The GitHub repository neon200/PantryMatch contains a labelled image folder "data" with 16 categories: amaranth, bitter gourd, blueberry, bottle gourd, broccoli, cantaloupe, coconut, dragon fruit, fig, okra, pumpkin, raspberry, ridge gourd, spiny gourd, sponge gourd, strawberry. Examples follow, each with its label.

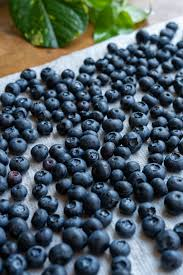
Label: blueberry

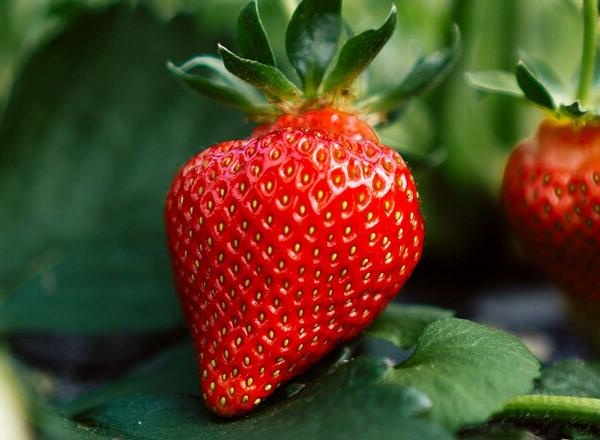
Label: strawberry

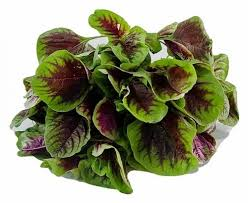
Label: amaranth

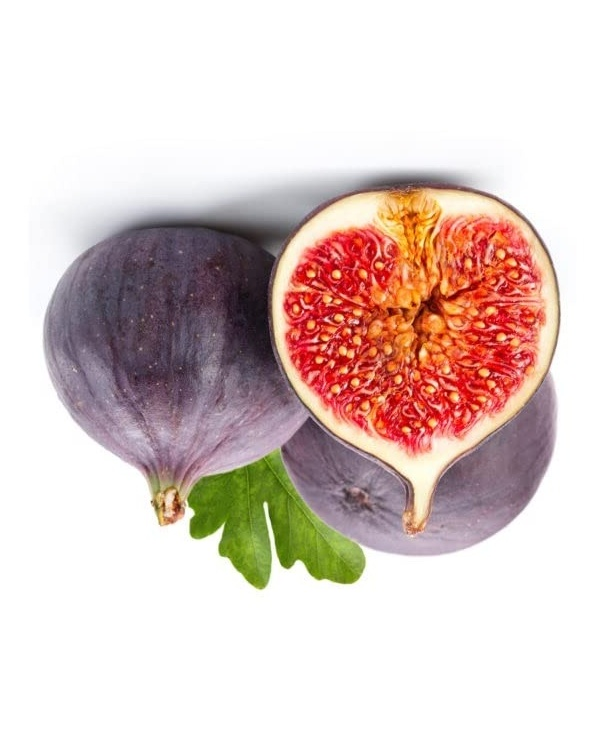
Label: fig

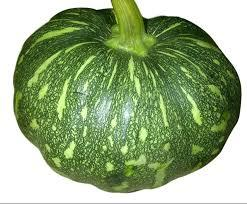
Label: pumpkin

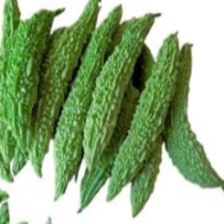
Label: bitter gourd
